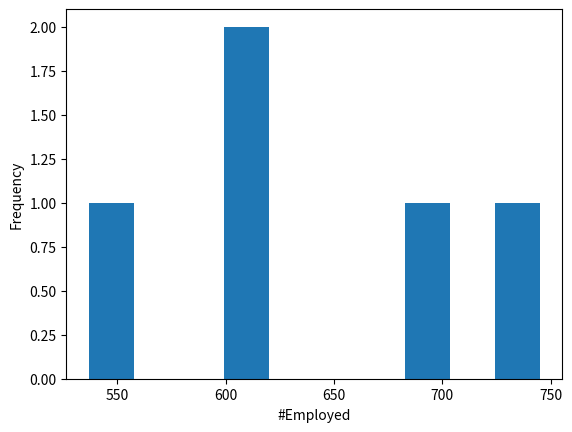
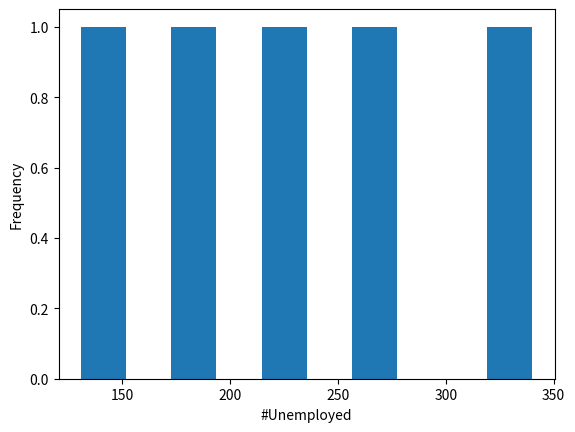
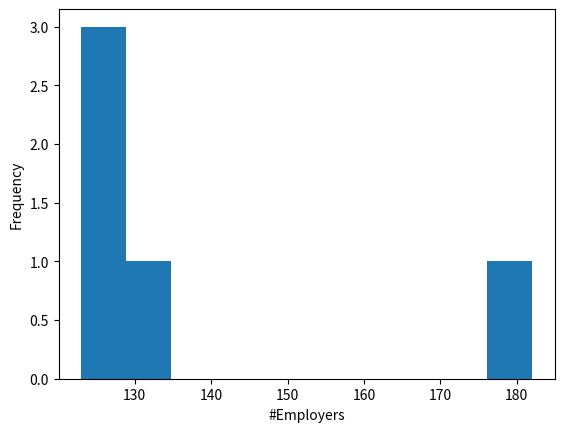
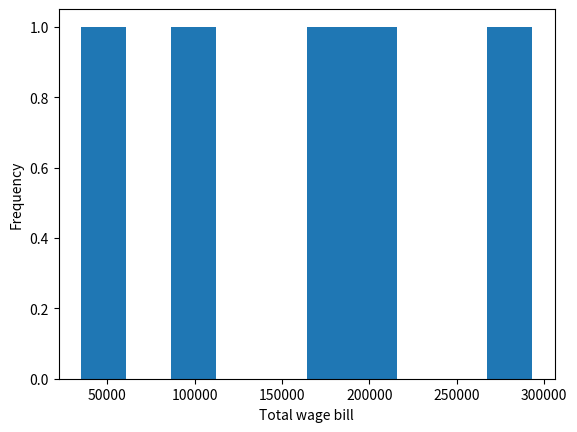
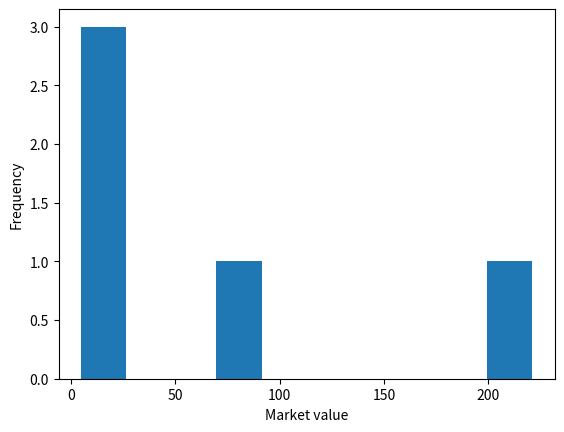
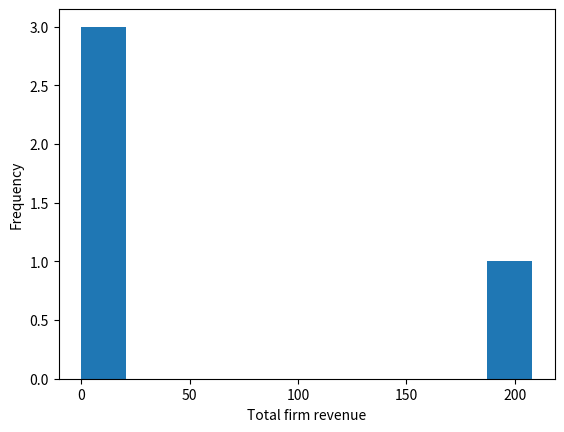
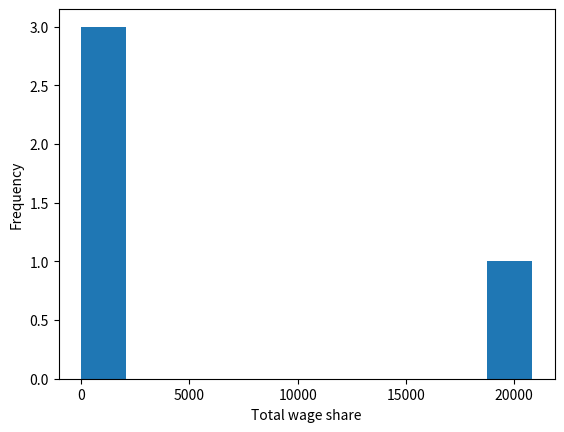
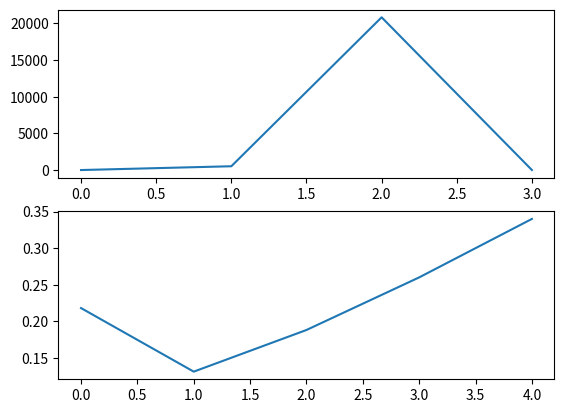
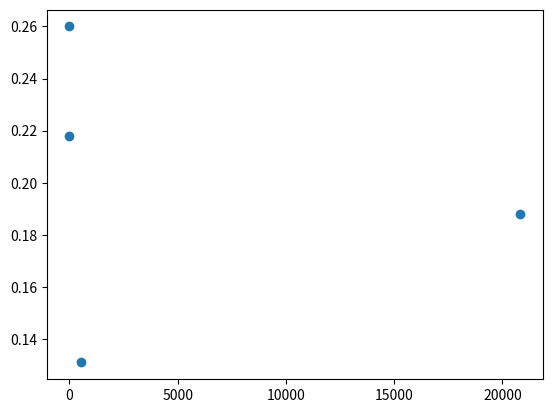
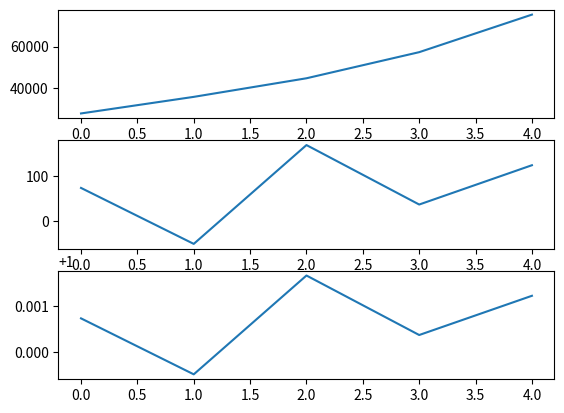

Write the Python code that produced these figures, in order.
from copy import deepcopy
import numpy as np
from numpy.random import choice
import math
import matplotlib.pyplot as plt
import random 

number_of_start_agents = 1000 #1000
start_total_wealth = 100000 #100000
start_agents = deepcopy(np.array([[start_total_wealth/number_of_start_agents, 0, 0]]*number_of_start_agents)) #deepcopy(np.array([[start_total_wealth/number_of_agents, 0]]*number_of_agents))

#are there too many loans? let it happen yearly?
start_wage_lb = 10 #10
start_wage_ub = 90 #90
start_average_wage = 50 #50
start_market_value = 0 #0
start_bank_gains = 0 #0
start_time_steps = 5 #100
start_financial_aspect = True #False

#The three following sets are mutually disjoint

def is_employee(agents, agent):
    return(agents[agent][1] != 0)

def employers(agents):
    employers = [] 
    for i in range(len(agents)):
        if is_employee(agents=agents, agent=i):
            employers.append(agents[i][1])
    return(list(set(employers)))

def is_unemployed(agents, agent):
    return((not is_employee(agents=agents, agent=agent)) and (agent not in employers(agents=agents)))

#The following are the rules

def selection(agents):
    return(choice(len(agents)))

def hiring(agents, agent, average_wage):
    if not is_employee(agents=agents, agent=agent):
        potential_employer_wealth = []
        total_potential_employer_wealth = 0
        for i in range(len(agents)):
            if is_employee(agents=agents, agent=i) == 0:
                potential_employer_wealth.append(max(agents[i][0],0.0))
                total_potential_employer_wealth += max(agents[i][0], 0.0)
                #If the wealth is negative the probability is zero
            else: 
                potential_employer_wealth.append(0.0)
        picked_employer_probability = []
        for i in range(len(potential_employer_wealth)):
            picked_employer_probability.append(potential_employer_wealth[i]/total_potential_employer_wealth)
        picked_employer = choice(len(agents), p=(picked_employer_probability)) 
        if agents[picked_employer][0] > average_wage:
            agents[agent][1] = picked_employer

def expenditure(agents, agent, market_value):
    consumer = agent
    while consumer == agent:
        consumer = choice(len(agents)) 
    if math.floor(agents[consumer][0]) > 0:
        expense = choice(math.floor(agents[consumer][0]))
    else:
        expense = 0.0
    agents[consumer][0] += -expense
    market_value += expense
    return(market_value)

def market_sample(agents, agent, market_value):
    if not is_unemployed(agents=agents, agent=agent):
        sample = 0
        if market_value > 0:
            sample = choice(math.floor(market_value))
        market_value += -sample
        if agents[agent][1] == 0:
            agents[agent][0] += sample
        else: 
            agents[math.floor(agents[agent][1])][0] = deepcopy(agents[math.floor(agents[agent][1])][0] + sample) 
        return(market_value)
    else:
        return(market_value)

def firing(agents, agent, average_wage): 
    if agent in employers(agents=agents):
        number_of_employed = 0
        employed = []
        for i in range(len(agents)):
            if agents[i][1] == agent:
                number_of_employed += 1
                employed.append(i)
        number_fired = max((number_of_employed-(agents[agent][0]/average_wage)),0)  
        for i in range(math.floor(number_fired)):
            if employed != []:
                fired = choice(employed)
                employed.remove(fired)
                agents[fired][1] = 0

def wage_payment(agents, agent, wage_lb, wage_ub):
    if agent not in employers(agents=agents):
        return

    for i in range(len(agents)):
        if agents[i][1] != agent:
            continue

        wage = 0
        while wage < wage_lb:
            wage = choice(math.floor(wage_ub))
        agents[agent][0] += -wage
        agents[i][0] += wage

#The following make up financial aspects not included by Ian Wright
# [redacted]

def amortization(agents, agent):
    if (math.floor(agents[agent][2]) > 0) and (math.floor(agents[agent][0]) > 0):
        amortization = min(choice(math.floor(agents[agent][0])), agents[agent][2])
        agents[agent][0] += - amortization
        agents[agent][2] += - amortization

def loan(agents, agent): 
    if (0 >= math.floor(agents[agent][2])) and (math.floor(agents[agent][0]) > 0):
        loan = choice(math.floor(agents[agent][0]))
        agents[agent][0] += loan
        agents[agent][2] += loan 

def interest_effect(agents, bank_gains):
    loan_interest_rate = random.uniform(3, 8)/1000 #between 3/1000 and 8/1000 historically except in rare cases (random.uniform(3, 8))/1000  
    saving_interest_rate = random.uniform(0, 3)/1000 #between 0 and 3/1000   
    #Savings interest rates are always low enough to allow bank gains 
    for i in range(len(agents)):
        bank_gains += (agents[i][2] * loan_interest_rate) - (agents[i][0] * saving_interest_rate)
        agents[i][0] += agents[i][0] * saving_interest_rate
        agents[i][2] += agents[i][2] * loan_interest_rate 
    return(bank_gains)

#Credit inflation dominates M0 inflation
def credit_inflation_effect(agents, agent, bank_gains):
    if agent in employers(agents=agents):
        if math.floor(bank_gains) > 0:
            gain_taken = choice(math.floor(bank_gains))
            agents[agent][0] += gain_taken
            bank_gains += - gain_taken
    return(bank_gains)


def historical_development(agents, time_steps, financial_aspect):
    market_value = start_market_value
    total_wealth = start_total_wealth
    bank_gains = start_bank_gains
    average_wage=start_average_wage
    wage_lb = start_wage_lb
    wage_ub = start_wage_ub
    number_employed_month_list, number_unemployed_month_list, number_employers_month_list = [], [], []
    market_value_month_list, total_wage_bill_month_list, agents_month_list, debt_change_month_list, bank_gains_month_list, inflation_rate_month_list = [], [], [], [], [], []
    for i in range(time_steps):
        total_wage_bill = 0
        for j in range(len(agents)):
            value_before_wage, value_after_wage = [], []
            agent = selection(agents=agents)
            hiring(agents=agents, agent=agent, average_wage=average_wage)
            market_value = expenditure(agents=agents, agent=agent, market_value=market_value)
            market_value = market_sample(agents=agents, agent=agent, market_value=market_value)
            firing(agents=agents, agent=agent, average_wage=average_wage)
            for k in range(len(agents)):
                value_before_wage.append(agents[k][0])
            wage_payment(agents=agents, agent=agent, wage_lb=wage_lb, wage_ub=wage_ub)
            for k in range(len(agents)):
                value_after_wage.append(agents[k][0])
            total_wage_bill += np.dot(abs(np.asarray(value_after_wage) - np.asarray(value_before_wage)), np.array([1]*len(agents)))
            if financial_aspect:
                amortization(agents=agents, agent=agent)
                loan(agents=agents, agent=agent)
                bank_gains = credit_inflation_effect(agents=agents, agent=agent, bank_gains=bank_gains)
        #measure class composition, the firms by number of employed, market value, wage bill
        if financial_aspect:
            bank_gains = interest_effect(agents=agents, bank_gains=bank_gains)
        last_period_total_wealth = total_wealth
        total_wealth = deepcopy(total_wealth + bank_gains)
        if last_period_total_wealth != 0: 
            inflation_rate = total_wealth/last_period_total_wealth
        inflation_rate_month_list.append(inflation_rate)
        if financial_aspect:
            average_wage = (1 + inflation_rate) * average_wage
            wage_lb = (1 + inflation_rate) * wage_lb
            wage_ub = (1 + inflation_rate) * wage_ub

        agents_month_list.append(agents)
        number_employed, number_unemployed = 0, 0
        firm_size_month_list = []
        for j in range(len(agents)): 
            firm_size_month_list.append(employers(agents=agents).count(j))
            if is_employee(agents=agents, agent=j):
                number_employed += 1
            elif is_unemployed(agents=agents, agent=j):
                number_unemployed += 1
        number_employed_month_list.append(number_employed)
        number_unemployed_month_list.append(number_unemployed)
        number_employers_month_list.append(len(agents) - number_employed - number_unemployed)
        total_wage_bill_month_list.append(total_wage_bill)
        market_value_month_list.append(market_value)
        total_debt = 0
        for i in range(len(agents)):
            total_debt += agents[i][2]
        debt_change_month_list.append(total_debt)
        bank_gains_month_list.append(bank_gains)

    return(number_employed_month_list, number_unemployed_month_list, number_employers_month_list,
    total_wage_bill_month_list, market_value_month_list, agents_month_list, debt_change_month_list, bank_gains_month_list, inflation_rate_month_list)


number_employed_month_list, number_unemployed_month_list, number_employers_month_list, total_wage_bill_month_list, market_value_month_list, agents_month_list, debt_change_month_list, bank_gains_month_list, inflation_rate_month_list = historical_development(agents=start_agents, time_steps=start_time_steps, financial_aspect=start_financial_aspect)


fig1 = plt.figure()
ax1 = fig1.add_subplot(1, 1, 1)
n, bins, patches = ax1.hist(number_employed_month_list)
ax1.set_xlabel('#Employed')
ax1.set_ylabel('Frequency')

fig2 = plt.figure()
ax2 = fig2.add_subplot(1, 1, 1)
n, bins, patches = ax2.hist(number_unemployed_month_list)
ax2.set_xlabel('#Unemployed')
ax2.set_ylabel('Frequency')

fig3 = plt.figure()
ax3 = fig3.add_subplot(1, 1, 1)
n, bins, patches = ax3.hist(number_employers_month_list)
ax3.set_xlabel('#Employers')
ax3.set_ylabel('Frequency')

fig4 = plt.figure()
ax4 = fig4.add_subplot(1, 1, 1)
n, bins, patches = ax4.hist(total_wage_bill_month_list)
ax4.set_xlabel('Total wage bill')
ax4.set_ylabel('Frequency')

fig5 = plt.figure()
ax5 = fig5.add_subplot(1, 1, 1)
n, bins, patches = ax5.hist(market_value_month_list)
ax5.set_xlabel('Market value')
ax5.set_ylabel('Frequency')

total_firm_revenue_month_list = []
for i in range(len(market_value_month_list) - 1):
    total_firm_revenue = market_value_month_list[i+1] - market_value_month_list[i]
    if 0 > total_firm_revenue:
        total_firm_revenue_month_list.append(-total_firm_revenue)
    else:
        total_firm_revenue_month_list.append(0)

fig6 = plt.figure()
ax6 = fig6.add_subplot(1, 1, 1)
n, bins, patches = ax6.hist(total_firm_revenue_month_list)
ax6.set_xlabel('Total firm revenue')
ax6.set_ylabel('Frequency')
#GDP is given by the total firm revenue over a year, the GDP growth can be derived from this
#Measure the number of months the above is below or above 1 to get the recession time
#The yearly wage share is the total wage bill per firm revenue a year
#100((revenue firm / wage ) - 1) is the rate of profit

total_wage_share_month_list = []
for i in range(len(total_firm_revenue_month_list)):
    if total_firm_revenue_month_list[i] != 0:
        total_wage_share_month_list.append(total_wage_bill_month_list[i]/total_firm_revenue_month_list[i])
    else:
        total_wage_share_month_list.append(1)

fig7 = plt.figure()
ax7 = fig7.add_subplot(1, 1, 1)
n, bins, patches = ax7.hist(total_wage_share_month_list)
ax7.set_xlabel('Total wage share')
ax7.set_ylabel('Frequency')

wealth_month_list, employers_month_list = [], []
for i in range(len(agents_month_list)):
    employers_month_list.append(employers(agents=agents_month_list[i]))
    per_agent_wealth_month_list = []
    for j in range(len(agents_month_list[0])):
        per_agent_wealth_month_list = agents_month_list[i][j][0]
    wealth_month_list.append(per_agent_wealth_month_list)
#Printing the agents wealth we get the wealth distribution monthly
#Checking the employers ceasing to be employers gives the firm demises
#Firm growth can easily be checked as well

non_unemployed_percentage_month_list = []
for i in range(len(number_unemployed_month_list)):
    non_unemployed_percentage_month_list.append(number_unemployed_month_list[i]/len(agents_month_list[0]))

fig8, axs = plt.subplots(2)
axs[0].plot(range(0,len(total_wage_share_month_list)), total_wage_share_month_list)
axs[1].plot(range(0,len(non_unemployed_percentage_month_list)), non_unemployed_percentage_month_list)

del non_unemployed_percentage_month_list[-1]
fig9 = plt.figure()
ax9 = fig9.add_subplot(1, 1, 1)
ax9.scatter(total_wage_share_month_list, non_unemployed_percentage_month_list)

#The three diagrams constructed above make up "Goodwin dynamics"

fig10, axs1 = plt.subplots(3)
axs1[0].plot(range(0,len(debt_change_month_list)), debt_change_month_list)
axs1[1].plot(range(0,len(bank_gains_month_list)), bank_gains_month_list)
axs1[2].plot(range(0,len(inflation_rate_month_list)), inflation_rate_month_list)

plt.show()

#Many agents having specialized behavior that is mechanical makes it less adaptive
#Network effects nor an intersectional analysis of agents attributes are observed here


 